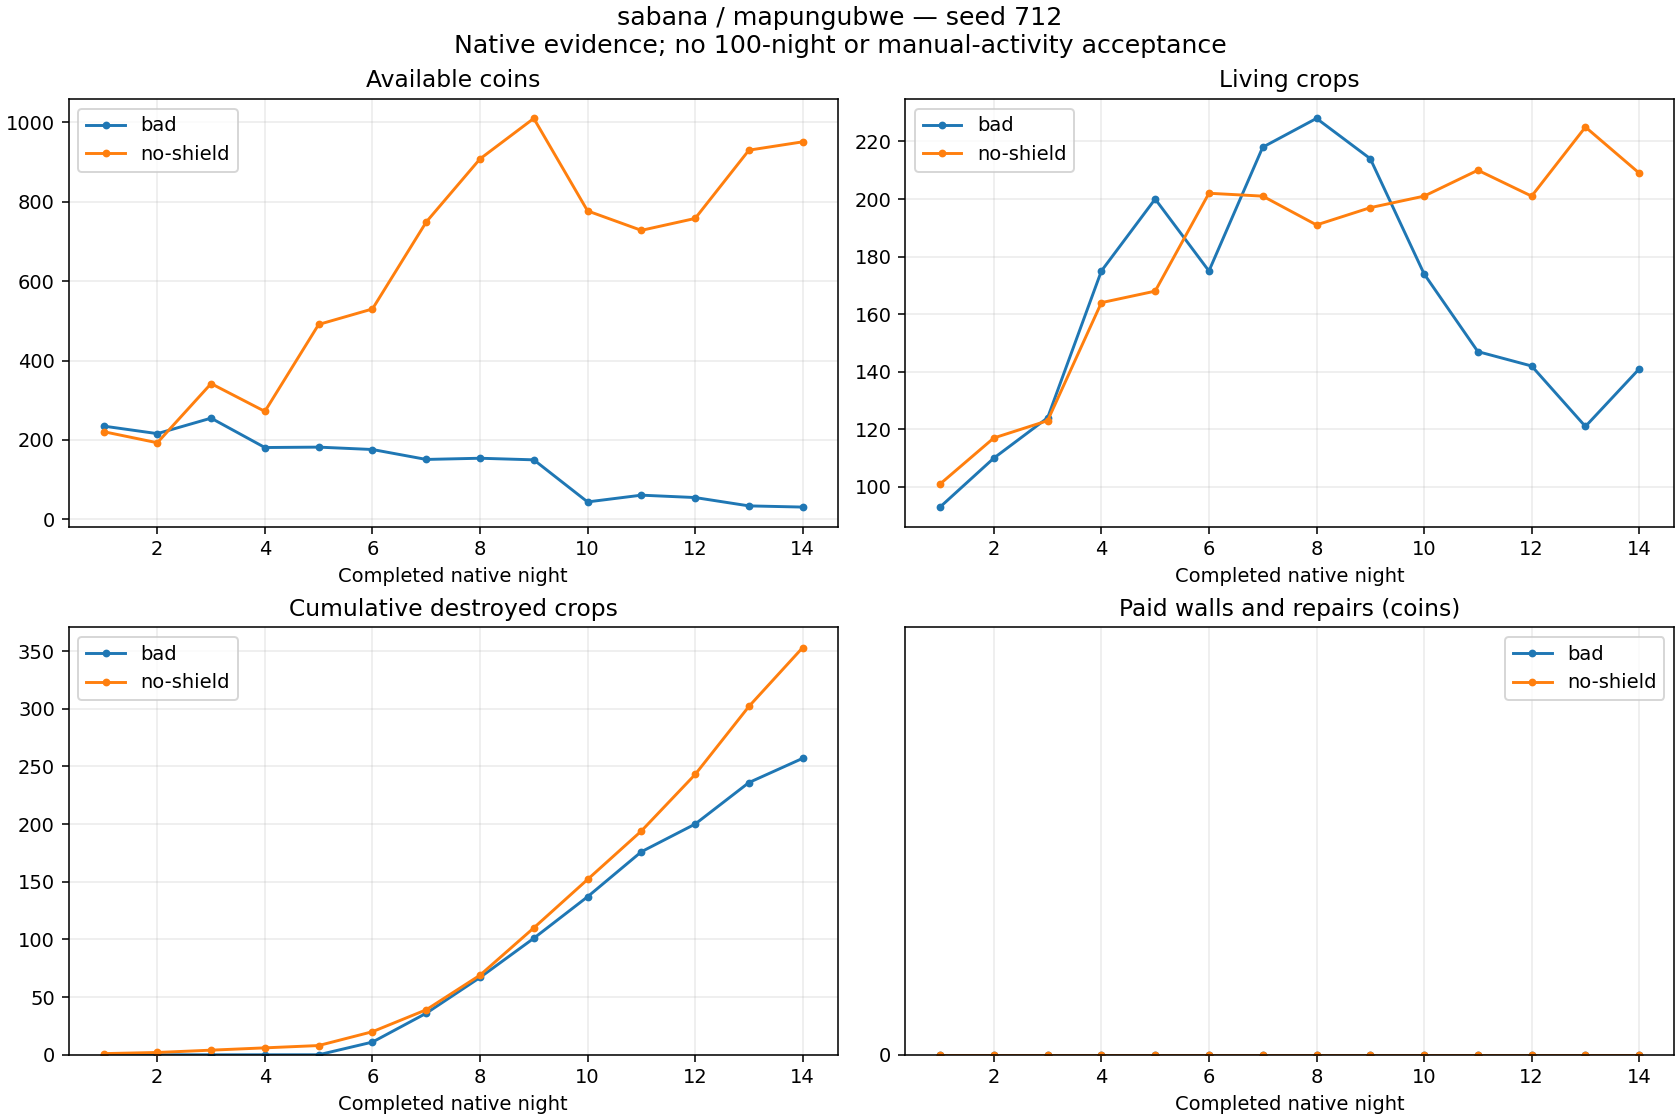

Data behind this chart, as committed beside it:
strategy, day, cash, living, destroyed, delivered, planted, income, seeds, wages, walls, repairs, reconciliationDifference
bad, 1, 235, 93, 0, 26, 118, 324, 609, 180, 0, 0, 0
bad, 2, 216, 110, 0, 40, 57, 446, 285, 180, 0, 0, 0
bad, 3, 255, 124, 0, 35, 49, 464, 245, 180, 0, 0, 0
bad, 4, 181, 175, 0, 59, 110, 670, 564, 180, 0, 0, 0
bad, 5, 182, 200, 0, 43, 68, 521, 340, 180, 0, 0, 0
bad, 6, 176, 175, 11, 14, 0, 174, 0, 180, 0, 0, 0
bad, 7, 151, 218, 25, 70, 138, 843, 718, 150, 0, 0, 0
bad, 8, 154, 228, 31, 40, 81, 558, 405, 150, 0, 0, 0
bad, 9, 150, 214, 34, 34, 54, 416, 270, 150, 0, 0, 0
bad, 10, 44, 174, 36, 4, 0, 44, 0, 150, 0, 0, 0
bad, 11, 61, 147, 39, 17, 29, 192, 145, 30, 0, 0, 0
bad, 12, 55, 142, 24, 18, 37, 209, 185, 30, 0, 0, 0
bad, 13, 34, 121, 36, 11, 26, 139, 130, 30, 0, 0, 0
bad, 14, 31, 141, 21, 16, 57, 312, 285, 30, 0, 0, 0
no-shield, 1, 221, 101, 1, 25, 126, 350, 649, 180, 0, 0, 0
no-shield, 2, 193, 117, 1, 37, 54, 422, 270, 180, 0, 0, 0
no-shield, 3, 342, 123, 2, 44, 52, 614, 260, 205, 0, 0, 0
no-shield, 4, 272, 164, 2, 60, 103, 729, 543, 256, 0, 0, 0
no-shield, 5, 491, 168, 2, 74, 80, 935, 400, 316, 0, 0, 0
no-shield, 6, 530, 202, 12, 92, 138, 1144, 725, 380, 0, 0, 0
no-shield, 7, 749, 201, 19, 99, 117, 1257, 599, 439, 0, 0, 0
no-shield, 8, 908, 191, 30, 103, 123, 1264, 629, 476, 0, 0, 0
no-shield, 9, 1010, 197, 41, 118, 165, 1535, 902, 531, 0, 0, 0
no-shield, 10, 777, 201, 42, 95, 141, 1132, 796, 569, 0, 0, 0
no-shield, 11, 728, 210, 42, 109, 160, 1466, 877, 638, 0, 0, 0
no-shield, 12, 758, 201, 49, 130, 170, 1612, 899, 683, 0, 0, 0
no-shield, 13, 930, 225, 59, 137, 220, 2006, 1128, 706, 0, 0, 0
no-shield, 14, 951, 209, 51, 126, 161, 1641, 861, 759, 0, 0, 0
